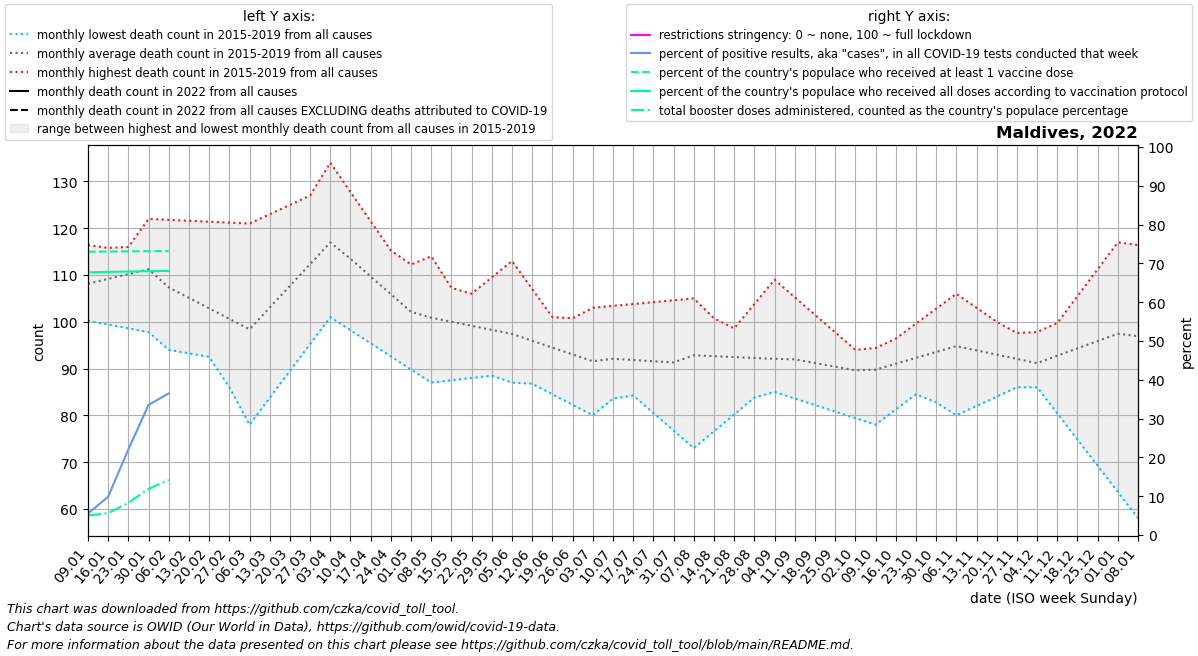

The table this chart was drawn from, first rows:
date, location, time_unit, time, deaths_2010_all_ages, deaths_2011_all_ages, deaths_2012_all_ages, deaths_2013_all_ages, deaths_2014_all_ages, deaths_2015_all_ages, deaths_2016_all_ages, deaths_2017_all_ages, deaths_2018_all_ages, deaths_2019_all_ages, deaths_2020_all_ages, deaths_2021_all_ages, deaths_2022_all_ages, new_deaths, new_cases_smoothed, new_tests_smoothed, positive_test_percent, stringency_index, people_vaccinated, people_fully_vaccinated
2022-01-09, Maldives, monthly, 1, , , , , , , 104.0, 100.2, 116.4, 112.0, 58.0, , , 12.4, 1544, 27773, 5.533, , 396925, 368017
2022-01-16, Maldives, monthly, 2, , , , , , , 110.0, 99.4, 115.8, 111.5, 72.0, , , 12.8, 3628, 35975, 9.863, , 397132, 368629
2022-01-23, Maldives, monthly, 3, , , , , , , 116.0, 98.6, 115.2, 111.0, 86.0, , , 13.2, 10180, 45962, 22.05, , 397340, 369069
2022-01-30, Maldives, monthly, 4, , , , , , , 122.0, 97.8, 114.6, 110.5, 100.0, , , 13.6, 17187, 51259, 33.52, , 397534, 369588
2022-02-06, Maldives, monthly, 5, , , , , , 94.0, 121.8, 97.0, 114.0, 110.0, 114.0, , , 14.0, 10222, 7324, 36.5, , 397662, 369936
2022-02-13, Maldives, monthly, 6, , , , , , 93.25, 121.6, 98.75, 110.0, 102.0, 109.5, , , , , , , , , 
2022-02-20, Maldives, monthly, 7, , , , , , 92.5, 121.4, 100.5, 106.0, 94.0, 105.0, , , , , , , , , 
2022-02-27, Maldives, monthly, 8, , , , , , 91.75, 121.2, 102.2, 102.0, 86.0, 100.5, , , , , , , , , 
2022-03-06, Maldives, monthly, 9, , , , , , 91.0, 121.0, 104.0, 98.0, 78.0, 96.0, , , , , , , , , 
2022-03-13, Maldives, monthly, 10, , , , , , 94.2, 123.0, 111.5, 102.8, 83.75, 98.6, , , , , , , , , 
2022-03-20, Maldives, monthly, 11, , , , , , 97.4, 125.0, 119.0, 107.5, 89.5, 101.2, , , , , , , , , 
2022-03-27, Maldives, monthly, 12, , , , , , 100.6, 127.0, 126.5, 112.2, 95.25, 103.8, , , , , , , , , 
2022-04-03, Maldives, monthly, 13, , , , , , 103.8, 129.0, 134.0, 117.0, 101.0, 106.4, , , , , , , , , 
2022-04-10, Maldives, monthly, 14, , , , , , 107.0, 121.0, 127.8, 113.4, 98.2, 109.0, , , , , , , , , 
2022-04-17, Maldives, monthly, 15, , , , , , 108.8, 113.0, 121.5, 109.8, 95.4, 104.5, , , , , , , , , 
2022-04-24, Maldives, monthly, 16, , , , , , 110.5, 105.0, 115.2, 106.2, 92.6, 100.0, , , , , , , , , 
2022-05-01, Maldives, monthly, 17, , , , , , 112.2, 97.0, 109.0, 102.6, 89.8, 95.5, , , , , , , , , 
2022-05-08, Maldives, monthly, 18, , , , , , 114.0, 98.4, 106.0, 99.0, 87.0, 91.0, , , , , , , , , 
2022-05-15, Maldives, monthly, 19, , , , , , 107.2, 99.8, 103.0, 102.5, 87.5, 95.5, , , , , , , , , 
2022-05-22, Maldives, monthly, 20, , , , , , 100.5, 101.2, 100.0, 106.0, 88.0, 100.0, , , , , , , , , 
2022-05-29, Maldives, monthly, 21, , , , , , 93.75, 102.6, 97.0, 109.5, 88.5, 104.5, , , , , , , , , 
2022-06-05, Maldives, monthly, 22, , , , , , 87.0, 104.0, 94.0, 113.0, 89.0, 109.0, , , , , , , , , 
2022-06-12, Maldives, monthly, 23, , , , , , 87.2, 102.5, 96.25, 107.0, 86.75, 105.4, , , , , , , , , 
2022-06-19, Maldives, monthly, 24, , , , , , 87.4, 101.0, 98.5, 101.0, 84.5, 101.8, , , , , , , , , 
2022-06-26, Maldives, monthly, 25, , , , , , 87.6, 99.5, 100.8, 95.0, 82.25, 98.2, , , , , , , , , 
2022-07-03, Maldives, monthly, 26, , , , , , 87.8, 98.0, 103.0, 89.0, 80.0, 94.6, , , , , , , , , 
2022-07-10, Maldives, monthly, 27, , , , , , 88.0, 94.25, 103.4, 91.2, 83.6, 91.0, , , , , , , , , 
2022-07-17, Maldives, monthly, 28, , , , , , 84.25, 90.5, 103.8, 93.4, 87.2, 97.0, , , , , , , , , 
2022-07-24, Maldives, monthly, 29, , , , , , 80.5, 86.75, 104.2, 95.6, 90.8, 103.0, , , , , , , , , 
2022-07-31, Maldives, monthly, 30, , , , , , 76.75, 83.0, 104.6, 97.8, 94.4, 109.0, , , , , , , , , 
2022-08-07, Maldives, monthly, 31, , , , , , 73.0, 88.2, 105.0, 100.0, 98.0, 115.0, , , , , , , , , 
2022-08-14, Maldives, monthly, 32, , , , , , 76.6, 93.4, 100.8, 97.75, 94.75, 117.8, , , , , , , , , 
2022-08-21, Maldives, monthly, 33, , , , , , 80.2, 98.6, 96.5, 95.5, 91.5, 120.6, , , , , , , , , 
2022-08-28, Maldives, monthly, 34, , , , , , 83.8, 103.8, 92.25, 93.25, 88.25, 123.4, , , , , , , , , 
2022-09-04, Maldives, monthly, 35, , , , , , 87.4, 109.0, 88.0, 91.0, 85.0, 126.2, , , , , , , , , 
2022-09-11, Maldives, monthly, 36, , , , , , 91.0, 105.2, 88.5, 91.5, 83.6, 129.0, , , , , , , , , 
2022-09-18, Maldives, monthly, 37, , , , , , 91.25, 101.5, 89.0, 92.0, 82.2, 124.8, , , , , , , , , 
2022-09-25, Maldives, monthly, 38, , , , , , 91.5, 97.75, 89.5, 92.5, 80.8, 120.5, , , , , , , , , 
2022-10-02, Maldives, monthly, 39, , , , , , 91.75, 94.0, 90.0, 93.0, 79.4, 116.2, , , , , , , , , 
2022-10-09, Maldives, monthly, 40, , , , , , 92.0, 91.2, 93.2, 94.4, 78.0, 112.0, , , , , , , , , 
2022-10-16, Maldives, monthly, 41, , , , , , 93.25, 88.4, 96.4, 95.8, 81.25, 109.8, , , , , , , , , 
2022-10-23, Maldives, monthly, 42, , , , , , 94.5, 85.6, 99.6, 97.2, 84.5, 107.5, , , , , , , , , 
2022-10-30, Maldives, monthly, 43, , , , , , 95.75, 82.8, 102.8, 98.6, 87.75, 105.2, , , , , , , , , 
2022-11-06, Maldives, monthly, 44, , , , , , 97.0, 80.0, 106.0, 100.0, 91.0, 103.0, , , , , , , , , 
2022-11-13, Maldives, monthly, 45, , , , , , 97.2, 82.0, 103.0, 97.5, 89.75, 104.4, , , , , , , , , 
2022-11-20, Maldives, monthly, 46, , , , , , 97.4, 84.0, 100.0, 95.0, 88.5, 105.8, , , , , , , , , 
2022-11-27, Maldives, monthly, 47, , , , , , 97.6, 86.0, 97.0, 92.5, 87.25, 107.2, , , , , , , , , 
2022-12-04, Maldives, monthly, 48, , , , , , 97.8, 88.0, 94.0, 90.0, 86.0, 108.6, , , , , , , , , 
2022-12-11, Maldives, monthly, 49, , , , , , 98.0, 91.25, 99.75, 94.4, 80.4, 110.0, , , , , , , , , 
2022-12-18, Maldives, monthly, 50, , , , , , 98.0, 94.5, 105.5, 98.8, 74.8, 106.5, , , , , , , , , 
2022-12-25, Maldives, monthly, 51, , , , , , 98.0, 97.75, 111.2, 103.2, 69.2, 103.0, , , , , , , , , 
2023-01-01, Maldives, monthly, 52, , , , , , 98.0, 101.0, 117.0, 107.6, 63.6, 99.5, , , , , , , , , 
2023-01-08, Maldives, monthly, 1, , , , , , 98.0, 100.2, 116.4, 112.0, 58.0, 96.0, , , , , , , , , 
